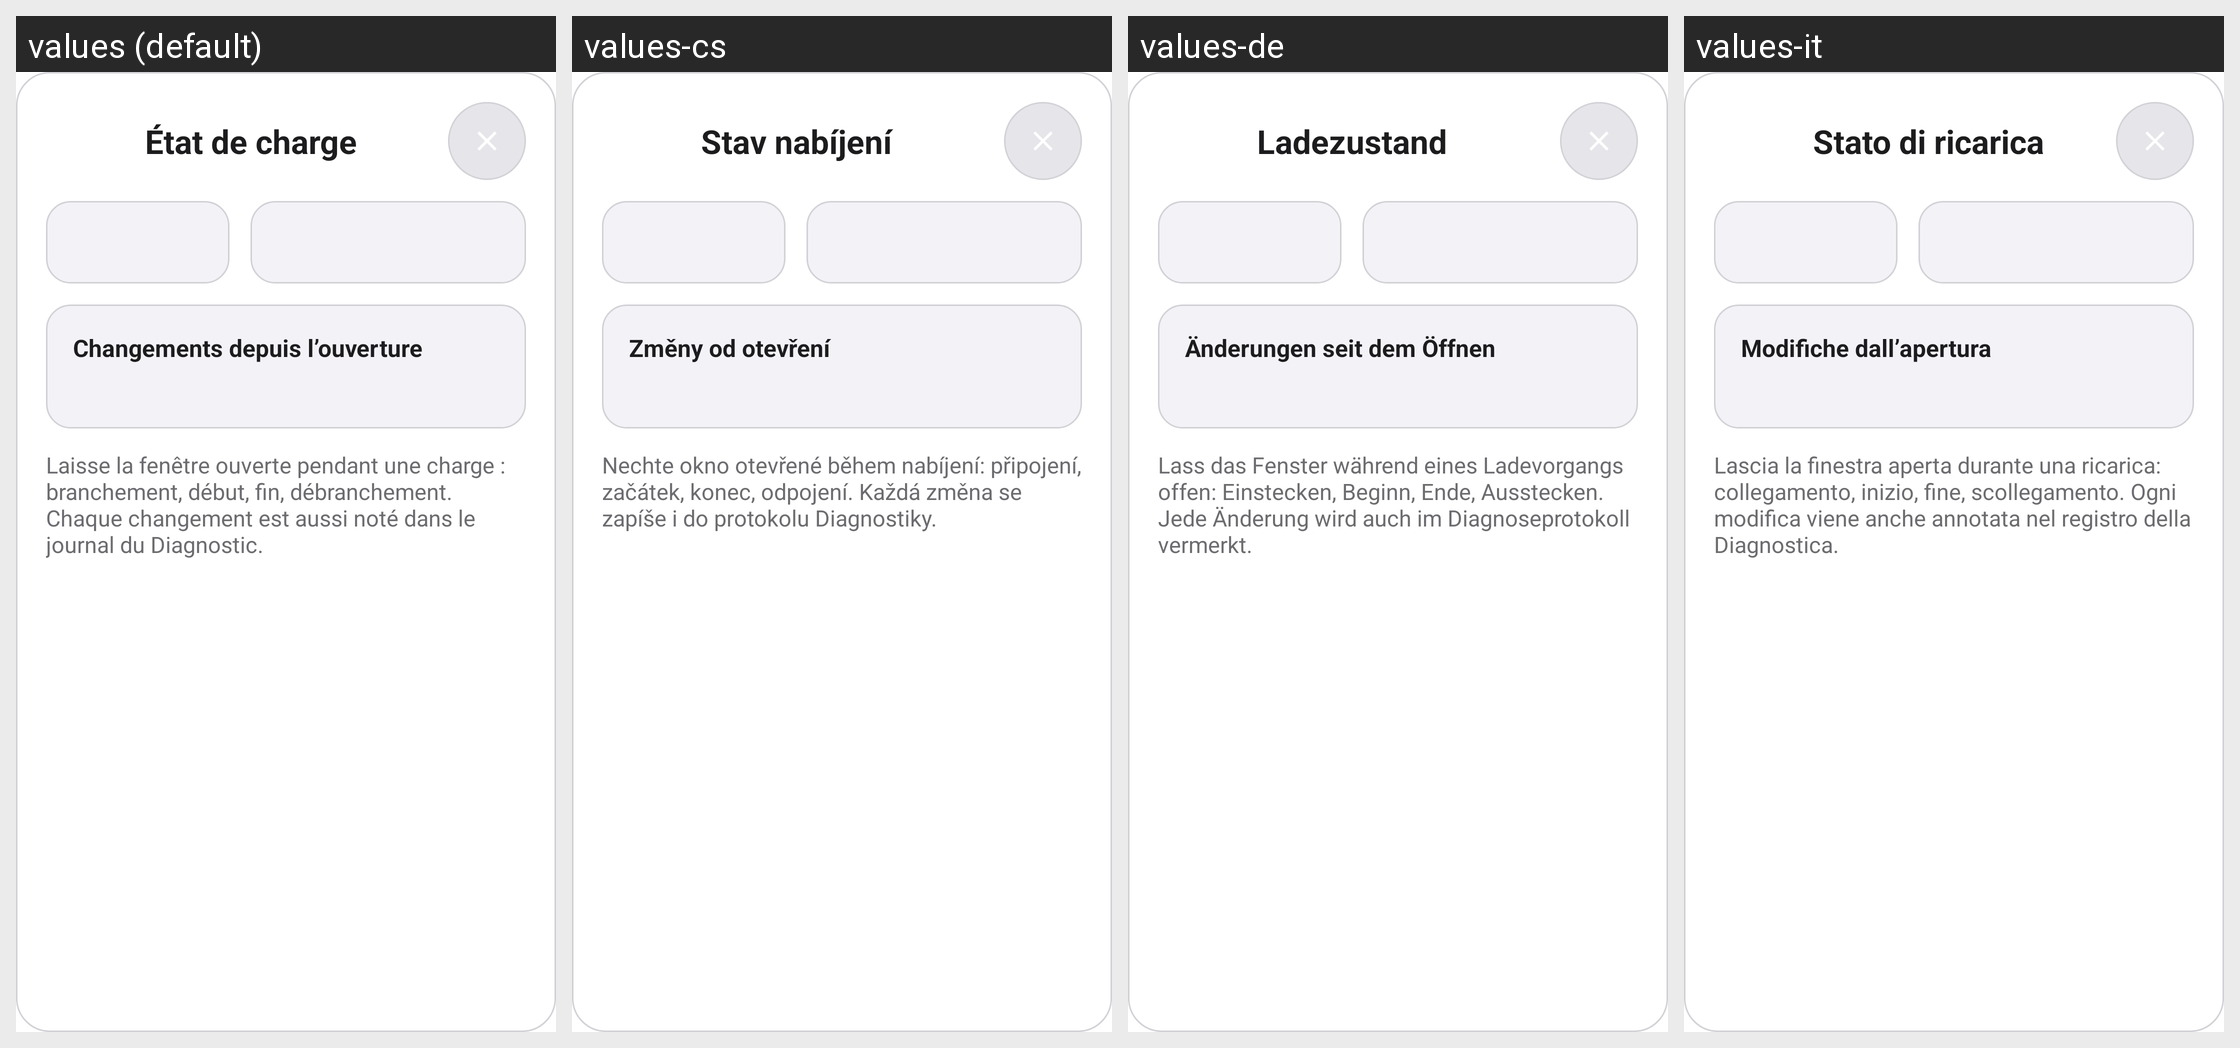

Locale-by-locale string values for the Android screen shown in this grid:
Android screen res/layout/dialog_charge_state.xml rendered under 4 locales, left to right: values (default), values-cs, values-de, values-it. Device: Nexus 5 (rendered at 1080×1920; each locale shown at half size, 540×960, under a caption strip naming it); theme Theme.MG4Control.
Other locales in the repository, not shown: values-en, values-es, values-fr, values-nb, values-pl, values-pt, values-tr.
Strings drawn on this screen, with the default value and each locale's value (text and hints the layout hard-codes, and strings that could not be matched under every locale, appear in the picture but are not listed):

btn_charge_state
  values: État de charge
  values-cs: Stav nabíjení
  values-de: Ladezustand
  values-it: Stato di ricarica

charge_state_history
  values: Changements depuis l’ouverture
  values-cs: Změny od otevření
  values-de: Änderungen seit dem Öffnen
  values-it: Modifiche dall’apertura

charge_state_hint
  values: Laisse la fenêtre ouverte pendant une charge : branchement, début, fin, débranchement. Chaque changement est aussi noté dans le journal du Diagnostic.
  values-cs: Nechte okno otevřené během nabíjení: připojení, začátek, konec, odpojení. Každá změna se zapíše i do protokolu Diagnostiky.
  values-de: Lass das Fenster während eines Ladevorgangs offen: Einstecken, Beginn, Ende, Ausstecken. Jede Änderung wird auch im Diagnoseprotokoll vermerkt.
  values-it: Lascia la finestra aperta durante una ricarica: collegamento, inizio, fine, scollegamento. Ogni modifica viene anche annotata nel registro della Diagnostica.
